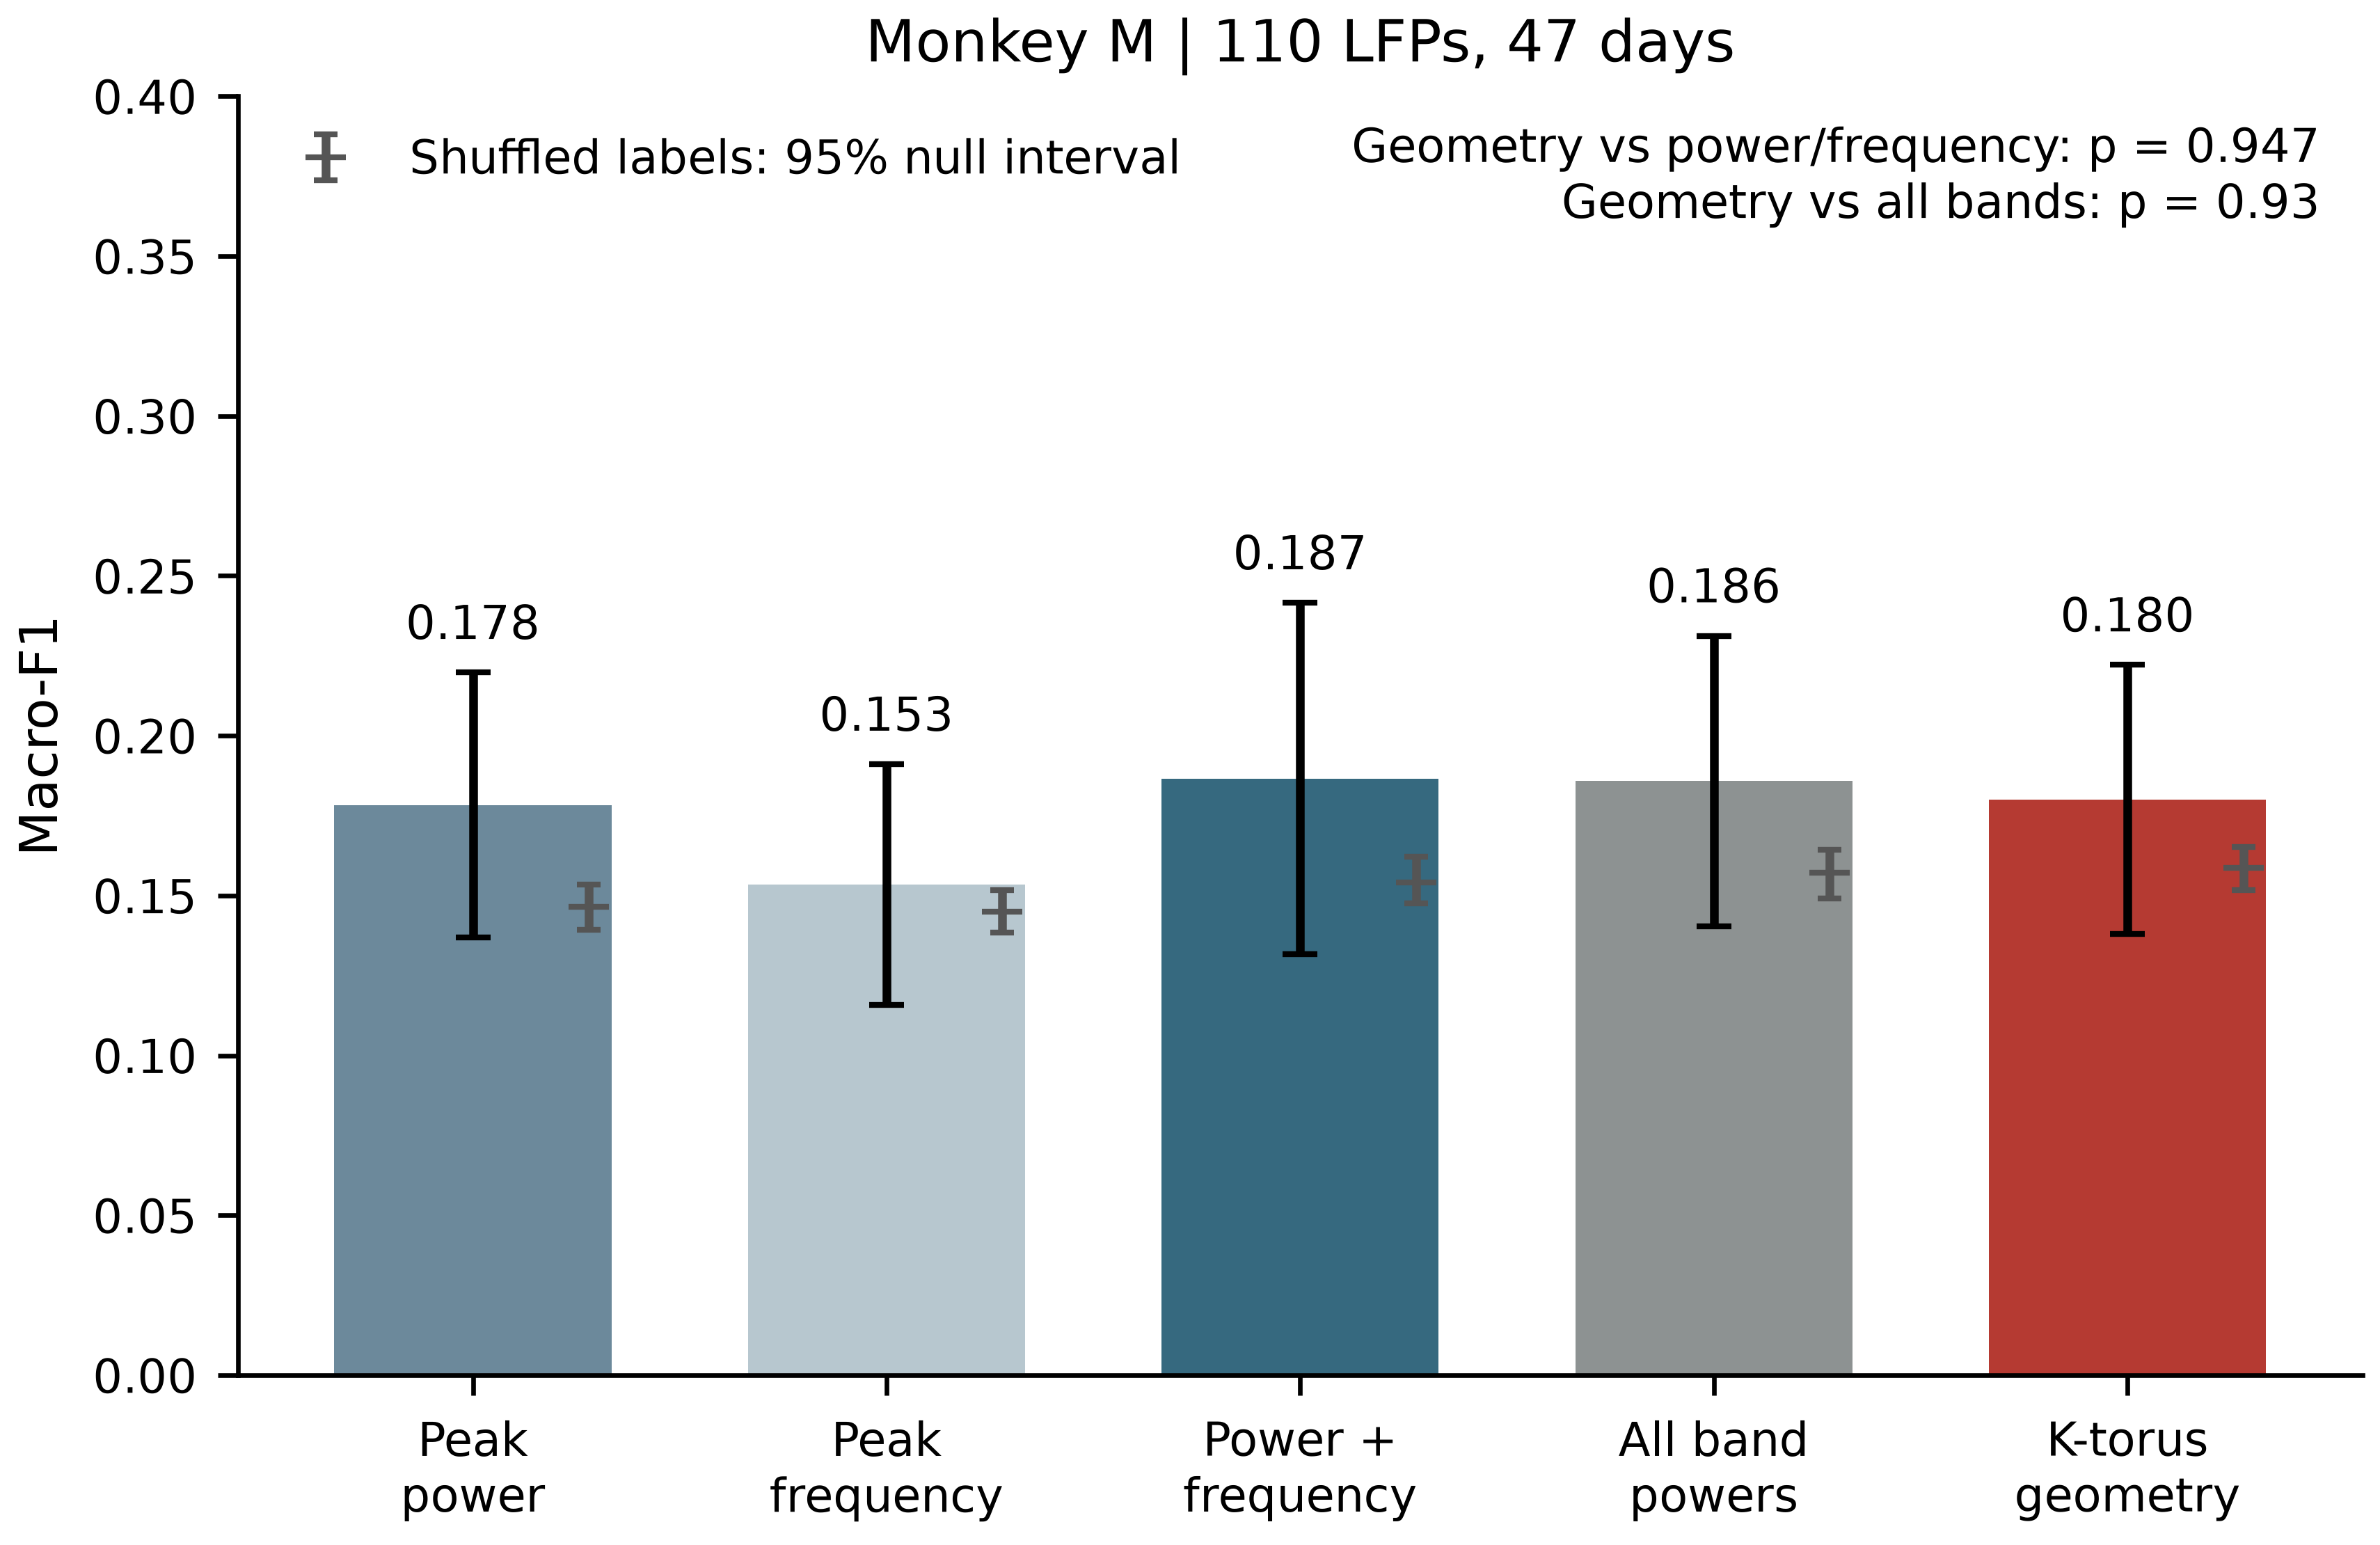

Values plotted in this chart, from the file beside it:
method, monkey, mean, sd, n_lfps, n_days, n_trials
peak_power, M, 0.1784, 0.04142, 110, 47, 12786
peak_frequency, M, 0.1534, 0.03767, 110, 47, 12786
power_frequency, M, 0.1866, 0.05499, 110, 47, 12786
all_bands, M, 0.1858, 0.04546, 110, 47, 12786
ktorus, M, 0.1801, 0.04203, 110, 47, 12786
